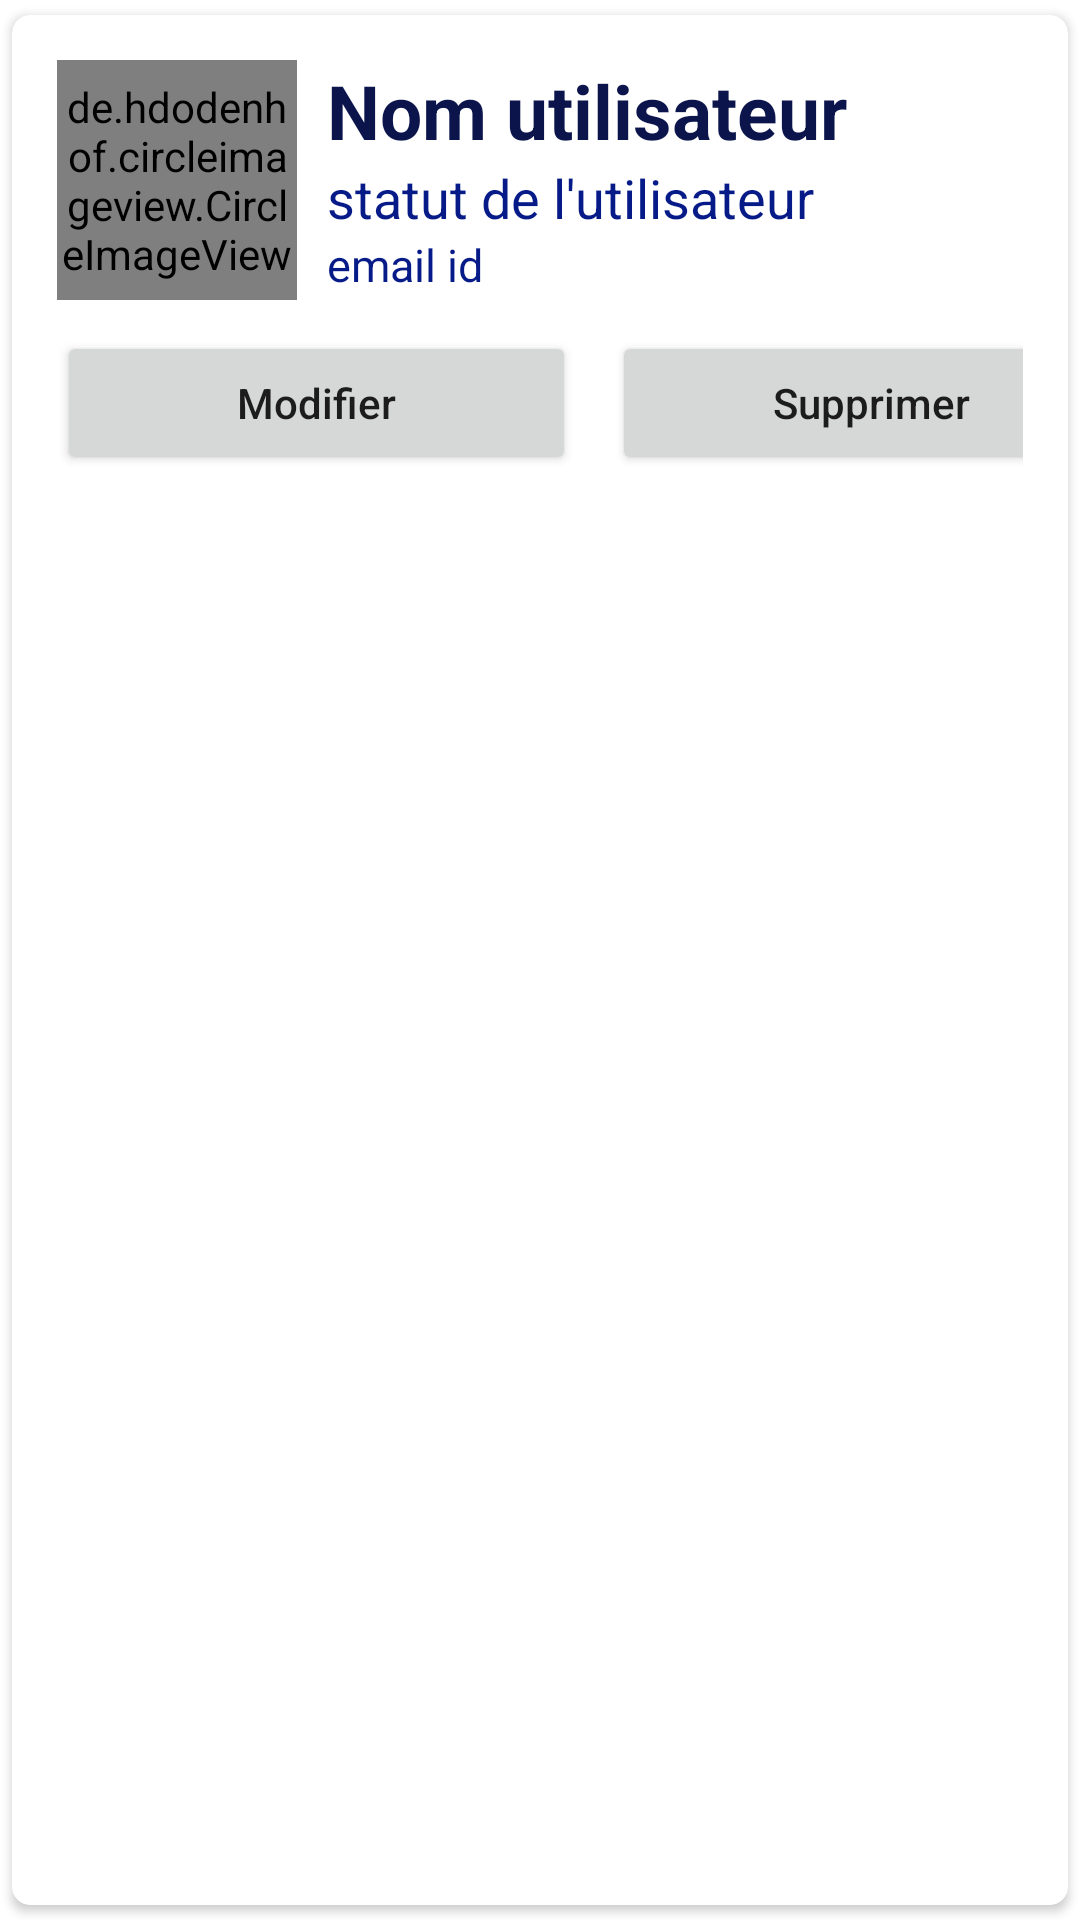

Layout XML and referenced resources for this Android screen:
<!-- AndroidManifest.xml: application theme Theme.MySupervisorApp -->
<!-- res/layout/user_list_item.xml -->
<?xml version="1.0" encoding="utf-8"?>
<androidx.cardview.widget.CardView xmlns:android="http://schemas.android.com/apk/res/android"
    android:layout_width="match_parent"
    android:layout_height="wrap_content"
    xmlns:app="http://schemas.android.com/apk/res-auto"
    app:cardCornerRadius="6dp"
    android:elevation="6dp"
    app:cardUseCompatPadding="true">

    <RelativeLayout
        android:layout_width="match_parent"
        android:layout_height="wrap_content"
        android:padding="15dp">

        <de.hdodenhof.circleimageview.CircleImageView
            android:id="@+id/img1"
            android:layout_width="80dp"
            android:layout_height="80dp"


            android:src="@mipmap/ic_launcher"
            app:civ_border_color="#0B154C"
            app:civ_border_width="2dp" />

        <TextView
            android:id="@+id/name_txt"
            android:layout_width="match_parent"
            android:layout_height="wrap_content"
            android:layout_marginLeft="10dp"
            android:layout_toRightOf="@+id/img1"
            android:text="Nom utilisateur"
            android:textColor="#0B154C"
            android:textSize="25sp"
            android:textStyle="bold" />


        <TextView
            android:id="@+id/statut_txt"
            android:layout_width="match_parent"
            android:layout_height="wrap_content"
            android:layout_below="@id/name_txt"
            android:layout_marginLeft="10dp"
            android:layout_toRightOf="@+id/img1"
            android:text="statut de l'utilisateur"
            android:textColor="#061A88"
            android:textSize="18sp" />

        <TextView
            android:id="@+id/email_txt"
            android:layout_width="match_parent"
            android:layout_height="wrap_content"
            android:layout_below="@id/statut_txt"
            android:layout_marginLeft="10dp"
            android:layout_toRightOf="@+id/img1"
            android:text="email id"
            android:textColor="#061A88"
            android:textSize="15sp" />

        <LinearLayout
            android:layout_below="@+id/email_txt"
            android:layout_width="match_parent"
            android:layout_height="wrap_content"
            android:orientation="horizontal">
            
            <Button
                android:layout_marginTop="12dp"
                android:layout_width="173dp"
                android:layout_height="wrap_content"
                android:textAllCaps="false"
                android:text="Modifier"
                android:layout_marginRight="7dp"
                android:id="@+id/editBtn"/>

            <Button
                android:layout_marginTop="12dp"
                android:layout_width="173dp"
                android:layout_height="wrap_content"
                android:textAllCaps="false"
                android:text="Supprimer"
                android:layout_marginLeft="5dp"
                android:id="@+id/deleteBtn"/>





        </LinearLayout>


    </RelativeLayout>

</androidx.cardview.widget.CardView>
<!-- resources referenced by this layout -->
<resources>
  <style name="Theme.MySupervisorApp" parent="Theme.MaterialComponents.DayNight.DarkActionBar">
          
          <item name="colorPrimary">@color/colorPrimary</item>
          <item name="colorPrimaryVariant">@color/design_default_color_primary_variant</item>
          <item name="colorOnPrimary">@color/white</item>
          
          <item name="colorSecondary">@color/design_default_color_secondary</item>
          <item name="colorSecondaryVariant">@color/teal_700</item>
          <item name="colorOnSecondary">@color/black</item>
          
          <item name="android:statusBarColor" tools:targetApi="l">?attr/colorPrimaryVariant</item>
          
      </style>
  <color name="colorPrimary">#22326b</color>
  <color name="white">#FFFFFFFF</color>
  <color name="teal_700">#FF018786</color>
  <color name="black">#FF000000</color>
</resources>
